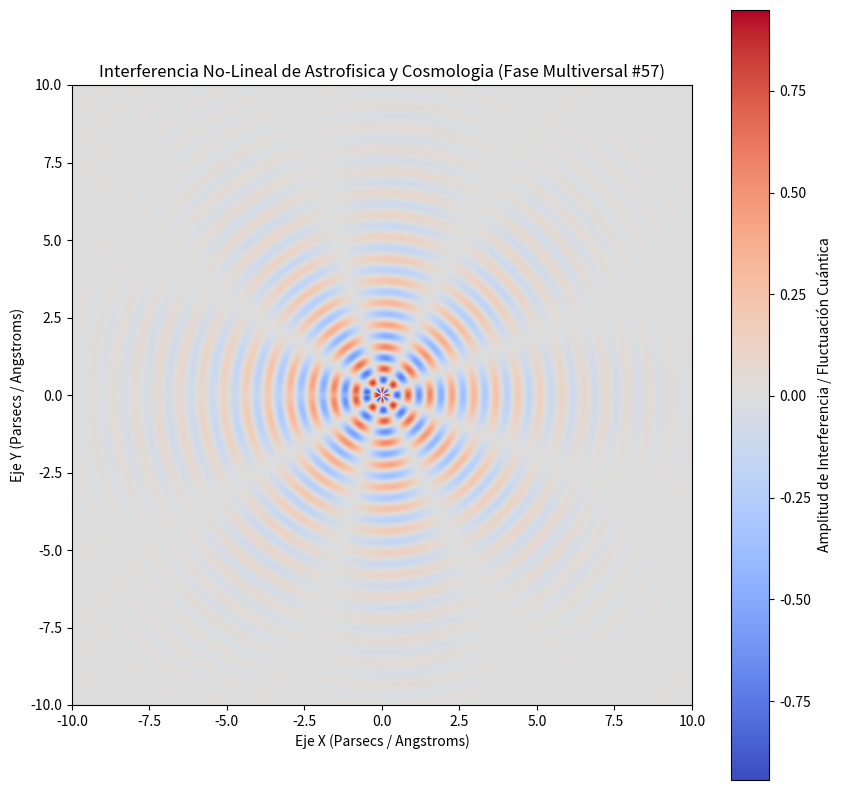

Recreate this plot in Python.
%matplotlib inline
# Simulación Multiversal: Astrofisica y Cosmologia - Variante 57
import numpy as np
import matplotlib.pyplot as plt

# Parámetros Físicos No-Lineales
omega_1 = 8.84
omega_2 = 4.255
lambda_decay = 0.38
phase_shift = 0.35

x = np.linspace(-10, 10, 800)
y = np.linspace(-10, 10, 800)
X, Y = np.meshgrid(x, y)

# Dinámica de Fluidos / Campos Tensor-Escalares (Fase Multiversal)
R = np.sqrt(X**2 + Y**2) + 1e-5
Z = (np.sin(omega_1 * R + phase_shift) * np.cos(omega_2 * np.arctan2(Y, X))) * np.exp(-lambda_decay * R)

plt.figure(figsize=(10, 10))
plt.imshow(Z, cmap='coolwarm', extent=[-10, 10, -10, 10], origin='lower')
plt.colorbar(label='Amplitud de Interferencia / Fluctuación Cuántica')
plt.title(r'Interferencia No-Lineal de Astrofisica y Cosmologia (Fase Multiversal #57)')
plt.xlabel('Eje X (Parsecs / Angstroms)')
plt.ylabel('Eje Y (Parsecs / Angstroms)')
plt.show()
